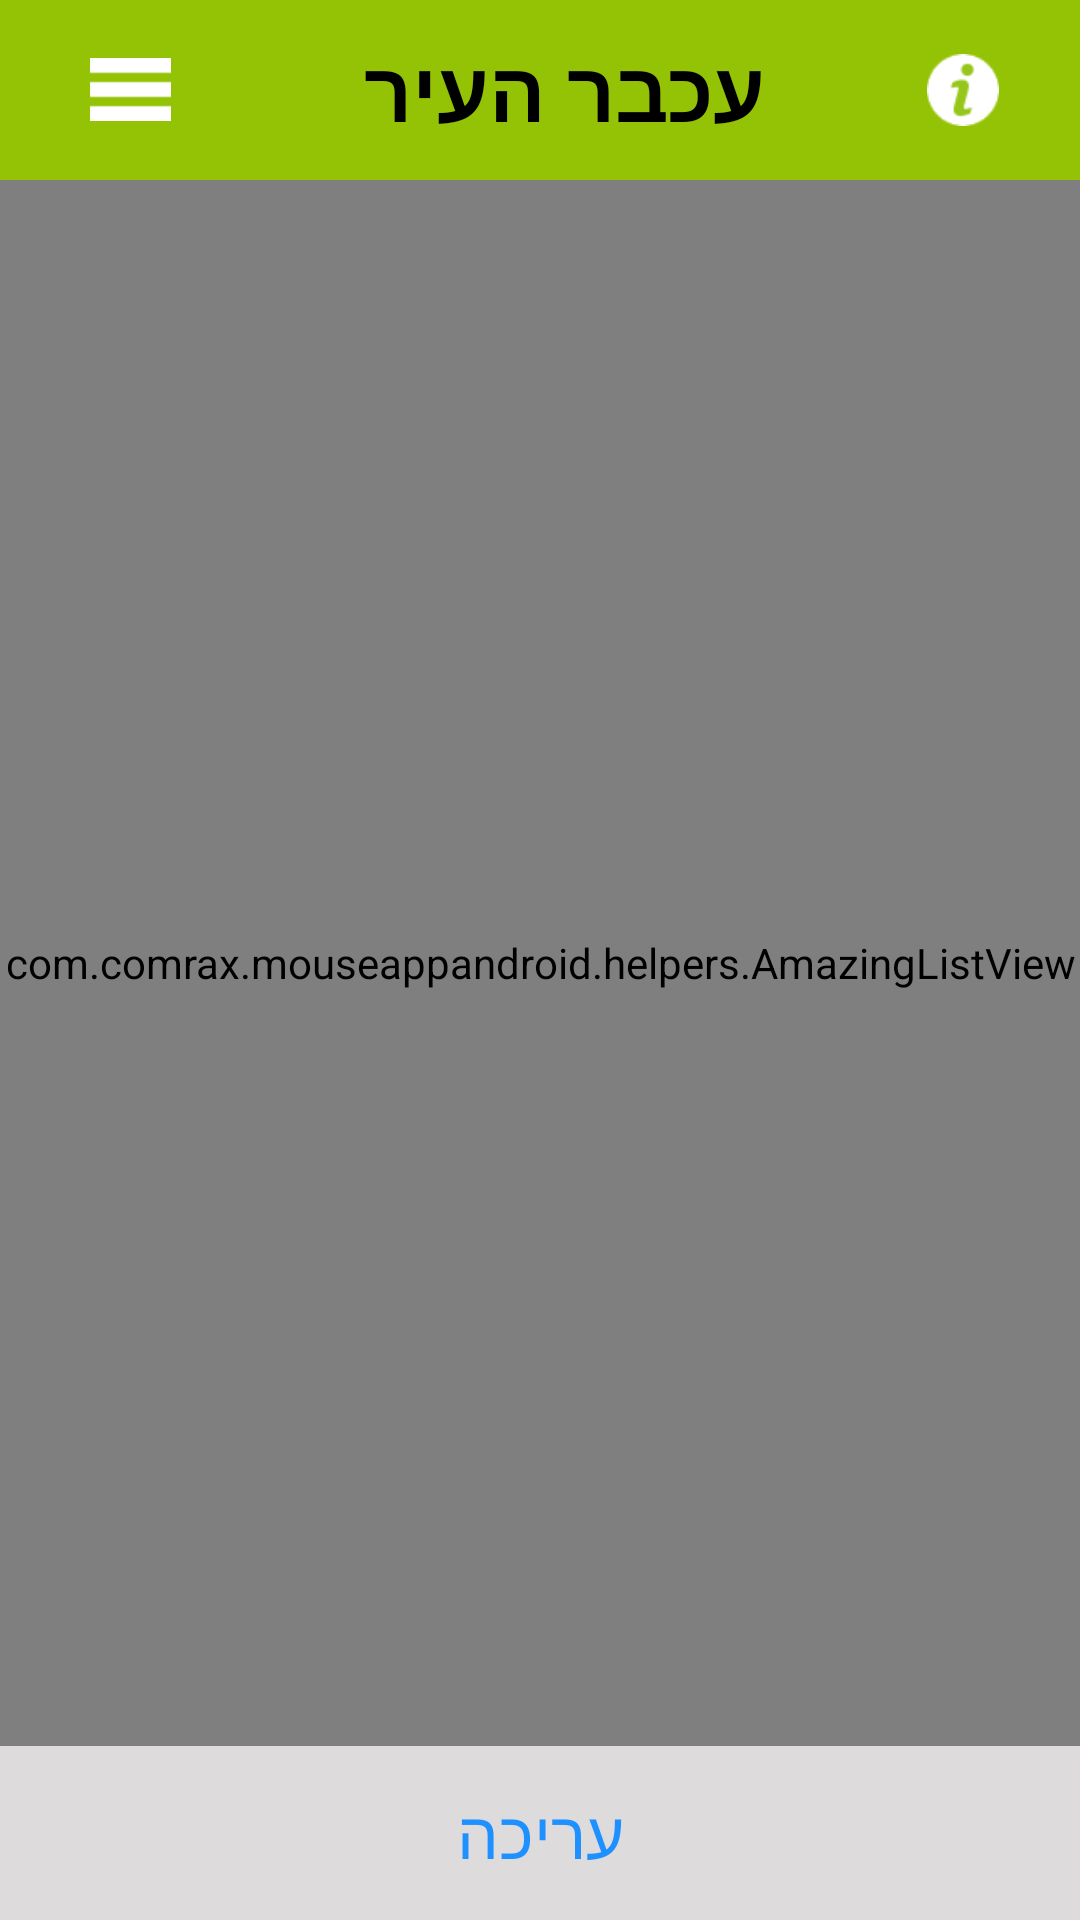

The Android layout XML behind this screen, and the referenced resources:
<!-- AndroidManifest.xml: application theme AppTheme -->
<!-- res/layout/favorites_activity_section_demo.xml -->
<android.support.v4.widget.DrawerLayout xmlns:android="http://schemas.android.com/apk/res/android"
    android:id="@+id/mylist_drawer_layout"
    android:layout_width="match_parent"
    android:layout_height="match_parent">

    <LinearLayout
        android:layout_width="match_parent"
        android:layout_height="wrap_content"
        android:orientation="vertical">

        <include layout="@layout/app_bar" />

        <FrameLayout xmlns:android="http://schemas.android.com/apk/res/android"
            android:id="@+id/layout_container"

            android:layout_width="match_parent"
            android:layout_height="match_parent"
            android:orientation="vertical">

            <LinearLayout xmlns:android="http://schemas.android.com/apk/res/android"
                android:layout_width="fill_parent"
                android:layout_height="fill_parent"
                android:orientation="vertical">


                <com.comrax.mouseappandroid.helpers.AmazingListView
                    android:id="@+id/lsComposer"
                    android:layout_width="match_parent"
                    android:layout_height="0dp"
                    android:layout_weight="9" />

                <TextView
                    android:id="@+id/favorites_edit_page"
                    android:layout_width="match_parent"
                    android:layout_height="0dp"
                    android:layout_weight="1"
                    android:background="@color/Achbar_gray_light_background"
                    android:gravity="center"
                    android:text="עריכה"
                    android:textAppearance="?android:attr/textAppearanceLarge"
                    android:textColor="@color/DodgerBlue" />
            </LinearLayout>

        </FrameLayout>


    </LinearLayout>

    <include layout="@layout/global_drawer_views" />


</android.support.v4.widget.DrawerLayout>
<!-- res/layout/app_bar.xml (included above) -->
<android.support.v7.widget.Toolbar
    xmlns:android="http://schemas.android.com/apk/res/android"
    android:id="@+id/my_awesome_toolbar"
    android:layout_height="60dp"
    android:layout_width="match_parent"
    android:minHeight="?attr/actionBarSize"
    android:background="@color/Achbar_green"

    >

    <RelativeLayout xmlns:android="http://schemas.android.com/apk/res/android"
        android:layout_width="match_parent"
        android:layout_height="60dp"
        android:background="@color/Achbar_green"
        android:id="@+id/app_bar_layout">

        <TextView
            android:id="@+id/title_text"
            android:layout_width="wrap_content"
            android:layout_height="wrap_content"
            android:layout_centerInParent="true"
            android:textAllCaps="true"
            android:textAppearance="?android:attr/textAppearanceLarge"
            android:textColor="@color/Black"
            android:textStyle="bold"
            android:textSize="28dp"
            android:text="עכבר העיר"
            />

        <ImageButton
            android:id="@+id/image_burger"
            android:layout_width="55dp"
            android:layout_height="49dp"
            android:padding="14dp"
            android:layout_alignParentLeft="true"
            android:layout_centerVertical="true"
            android:src="@drawable/burger"
            android:scaleType="fitXY"
            android:background="@color/Achbar_green"


            />

        <ImageButton
            android:id="@+id/image_info"
            android:layout_width="50dp"
            android:layout_height="50dp"
            android:layout_alignParentRight="true"
            android:layout_centerVertical="true"
            android:padding="13dp"
            android:layout_marginRight="14dp"
            android:src="@drawable/icon_info"
            android:scaleType="fitXY"
            android:background="@color/Achbar_green"
            />

    </RelativeLayout>

</android.support.v7.widget.Toolbar>
<!-- res/layout/global_drawer_views.xml (included above) -->
<RelativeLayout
    xmlns:android="http://schemas.android.com/apk/res/android"
    android:layout_width="306dp"
    android:layout_height="match_parent"
    android:layout_gravity="start">

    <View
        android:layout_width="match_parent"
        android:layout_height="60dp"
        android:background="@color/Achbar_green" />


    <View
        android:id="@+id/myView"
        android:layout_width="match_parent"
        android:layout_height="36dp"
        android:layout_margin="12dp"
        android:background="@drawable/rounded_corners_layout"
        ></View>

    <AutoCompleteTextView
        android:id="@+id/autocomplete_desc"
        android:layout_width="match_parent"
        android:layout_height="51dp"
        android:layout_gravity="center"
        android:layout_marginTop="8dp"
        android:drawableLeft="@android:drawable/ic_menu_search"
        android:drawableStart="@android:drawable/ic_menu_search"
        android:hint="חפש"
        android:gravity="center"
        android:textColorHint="@color/Gray"
        android:completionThreshold="1"
        android:theme="@style/Theme.App.Base"
        android:paddingLeft="10dp"
        android:paddingRight="40dp"
        android:singleLine="true"
        android:maxLength="15">

        <requestFocus />
    </AutoCompleteTextView>


    
    <ListView
        android:id="@+id/myNavList"
        android:layout_width="match_parent"
        android:layout_height="wrap_content"
        android:layout_marginTop="60dp"
        android:background="@color/WhiteSmoke"
        />

</RelativeLayout>
<!-- resources referenced by this layout -->
<resources>
  <color name="Achbar_gray_light_background">#DDDBDB</color>
  <color name="Achbar_green">#94C306</color>
  <color name="Black">#000000</color>
  <color name="DodgerBlue">#1E90FF</color>
  <color name="Gray">#808080</color>
  <color name="WhiteSmoke">#F5F5F5</color>
  <!-- drawable burger: png bitmap (drawable, 1053 bytes) -->
  <!-- drawable icon_info: png bitmap (drawable, 1848 bytes) -->
  <style name="Theme.App.Base" parent="Theme.AppCompat.Light.DarkActionBar">
          <item name="colorControlNormal">@color/Achbar_green</item>
          <item name="colorControlActivated">@color/Achbar_green</item>
          <item name="colorControlHighlight">@color/Achbar_green</item>
      </style>
  <style name="AppTheme" parent="Theme.AppCompat.Light.NoActionBar">
          
      </style>
</resources>
